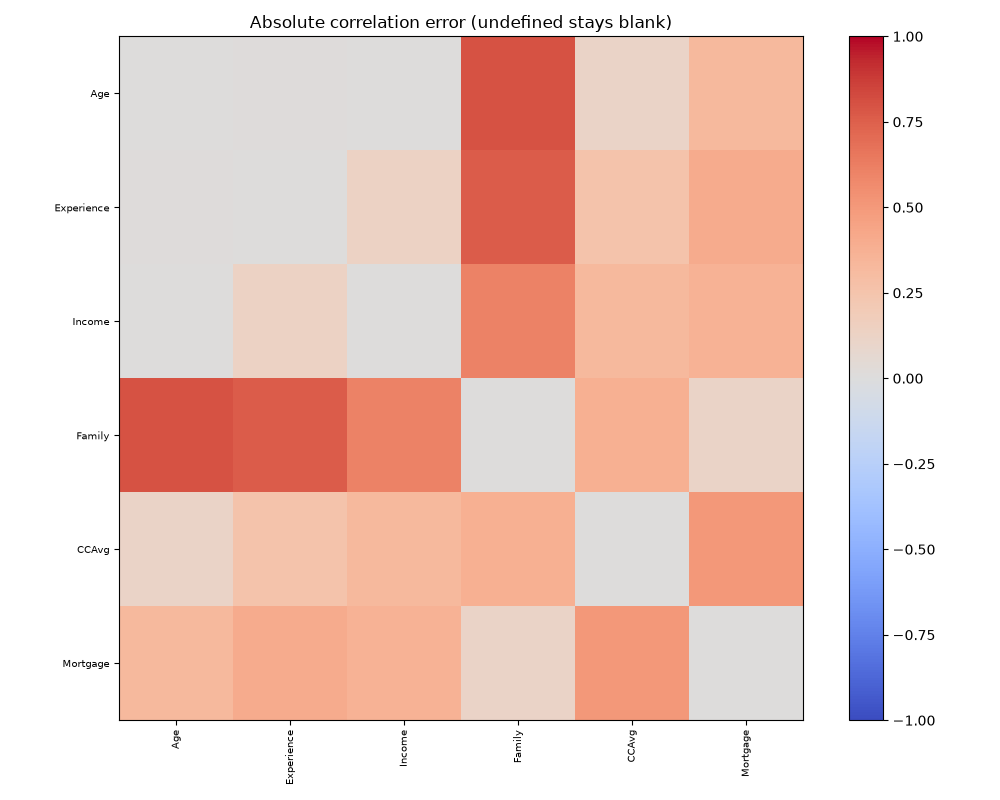

The file beside this chart, header and first rows:
, Age, Experience, Income, Family, CCAvg, Mortgage
Age, 0.0, 0.01435, 0.00483, 0.7981, 0.1166, 0.3216
Experience, 0.01435, 0.0, 0.1276, 0.7585, 0.2529, 0.4002
Income, 0.00483, 0.1276, 0.0, 0.6077, 0.3268, 0.3668
Family, 0.7981, 0.7585, 0.6077, 0.0, 0.3786, 0.1149
CCAvg, 0.1166, 0.2529, 0.3268, 0.3786, 0.0, 0.5014
Mortgage, 0.3216, 0.4002, 0.3668, 0.1149, 0.5014, 0.0
